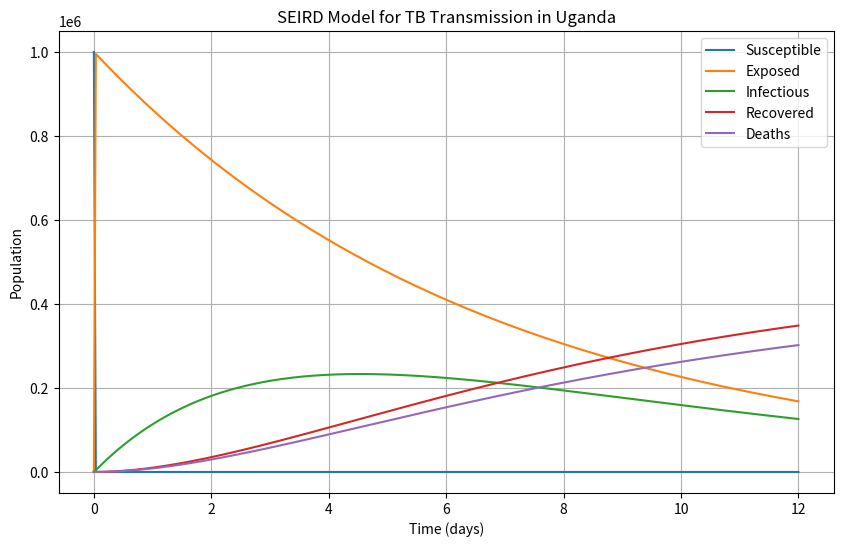

Here is the Python script that generated this plot:
import numpy as np
from scipy.integrate import odeint
import matplotlib.pyplot as plt

def seird_model(y, t, beta, sigma, gamma, mu, mu_tb, mu_birth):
    S, E, I, R, D = y
    
    dSdt = mu_birth - mu * S - beta * S * I
    dEdt = beta * S * I - (sigma + mu) * E
    dIdt = sigma * E - (gamma + mu + mu_tb) * I
    dRdt = gamma * I - mu * R
    dDdt = mu_tb * I
    
    return [dSdt, dEdt, dIdt, dRdt, dDdt]

# Initial conditions
S0 = 1000000  # Initial number of susceptible individuals
E0 = 100       # Initial number of exposed individuals
I0 = 50        # Initial number of infectious individuals
R0 = 0         # Initial number of recovered individuals
D0 = 0         # Initial number of deaths


# Parameters
beta = 7    # Contact rate (rate of transmission)
sigma = 0.143   # Rate of progression from exposed to infectious
gamma = 0.167  # Recovery rate 
mu = 0.0056    # Natural death rate
mu_tb = 0.14 # Death rate due to TB
mu_birth = 0.035  # Birth rate


# Time vector
# Time vector
months = 12
t = np.linspace(0, months, num=30*months)  # Time span of 1 year with monthly time steps

# Initial conditions vector
y0 = [S0, E0, I0, R0, D0]

# Integrate the SEIRD equations over the time grid using odeint
result = odeint(seird_model, y0, t, args=(beta, sigma, gamma, mu, mu_tb, mu_birth))
S, E, I, R, D = result.T

# Plot the results
plt.figure(figsize=(10, 6))
plt.plot(t, S, label='Susceptible')
plt.plot(t, E, label='Exposed')
plt.plot(t, I, label='Infectious')
plt.plot(t, R, label='Recovered')
plt.plot(t, D, label='Deaths')
plt.xlabel('Time (days)')
plt.ylabel('Population')
plt.title('SEIRD Model for TB Transmission in Uganda')
plt.legend()
plt.grid(True)
plt.show()
